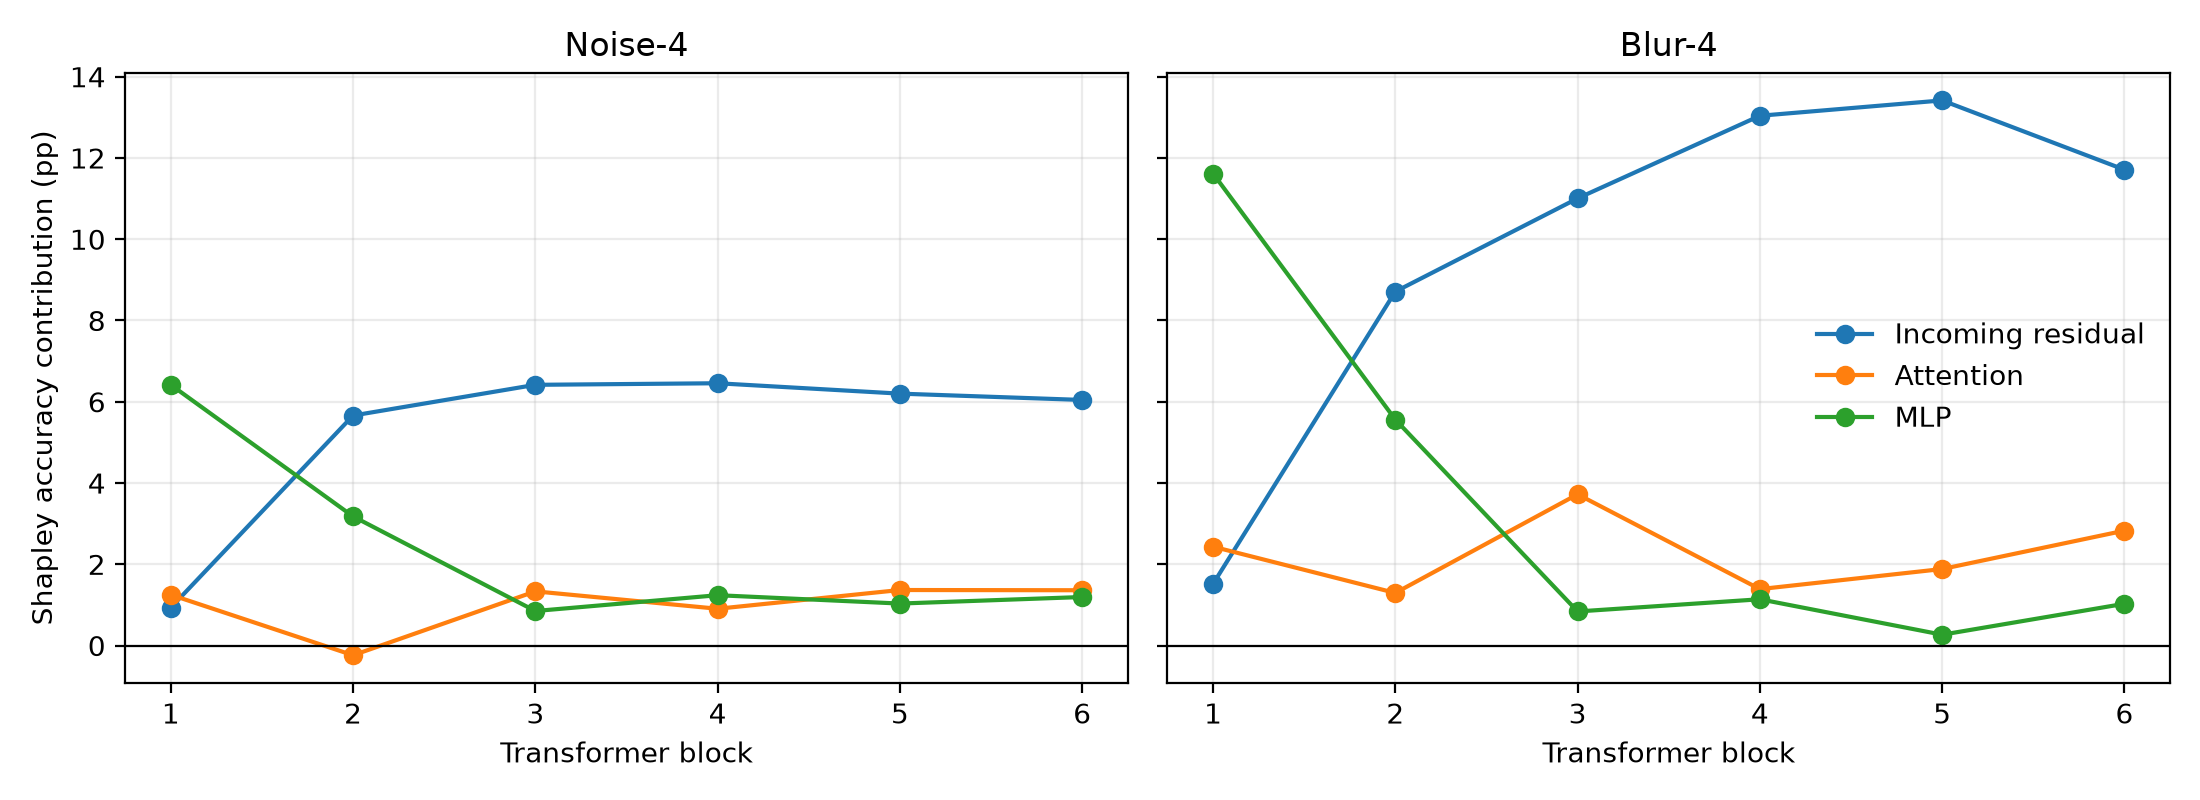

Data behind this chart, as committed beside it:
corruption, block, baseline_accuracy, full_oracle_gain_pp, incoming_residual_gain_pp, incoming_residual_increment_pp, attention_shapley_pp, mlp_shapley_pp, incoming_residual_shapley_pp
noise, 1, 0.7253, 8.6, 1.433, , 1.25, 6.417, 0.9333
noise, 2, 0.7253, 8.6, 4.433, 3, -0.2389, 3.178, 5.661
noise, 3, 0.7253, 8.6, 5.633, 1.2, 1.333, 0.85, 6.417
noise, 4, 0.7253, 8.6, 6.233, 0.6, 0.9056, 1.239, 6.456
noise, 5, 0.7253, 8.6, 6.0, -0.2333, 1.367, 1.033, 6.2
noise, 6, 0.7253, 8.6, 7.267, 1.267, 1.361, 1.194, 6.044
blur, 1, 0.6557, 15.57, 1.0, , 2.433, 11.62, 1.517
blur, 2, 0.6557, 15.57, 8.8, 7.8, 1.294, 5.561, 8.711
blur, 3, 0.6557, 15.57, 11.8, 3.0, 3.722, 0.8389, 11.01
blur, 4, 0.6557, 15.57, 14.13, 2.333, 1.389, 1.139, 13.04
blur, 5, 0.6557, 15.57, 14.23, 0.1, 1.883, 0.2667, 13.42
blur, 6, 0.6557, 15.57, 13.3, -0.9333, 2.828, 1.028, 11.71
